Photos from the image-classification dataset "datasets" in the GitHub repository aamnarifa/Wheat-Diseases-Detection. Its 5 classes are: black point, fusarium foot rot, healthy leaf, leaf blight, wheat blast.

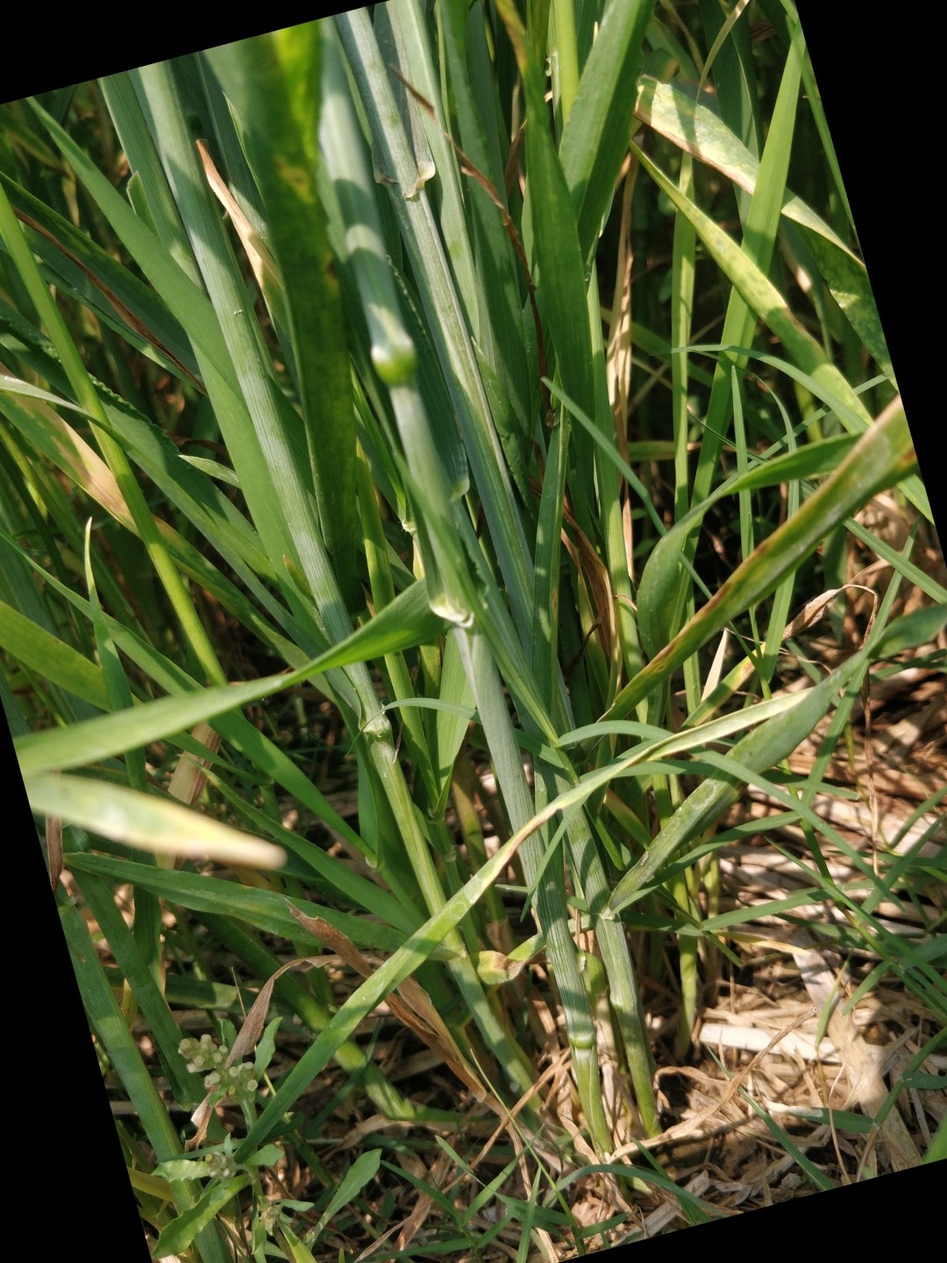
Label: healthy leaf

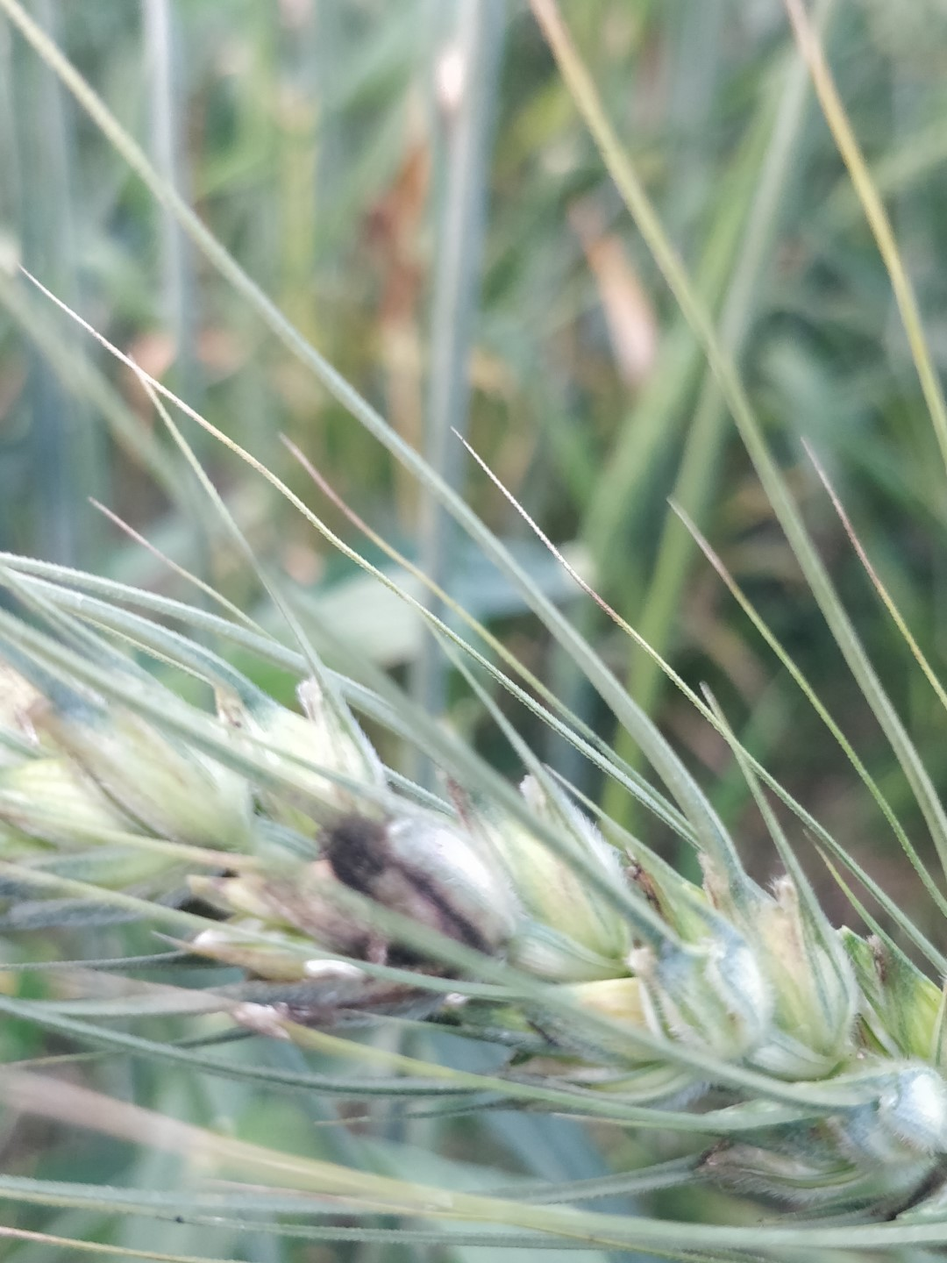
Label: black point

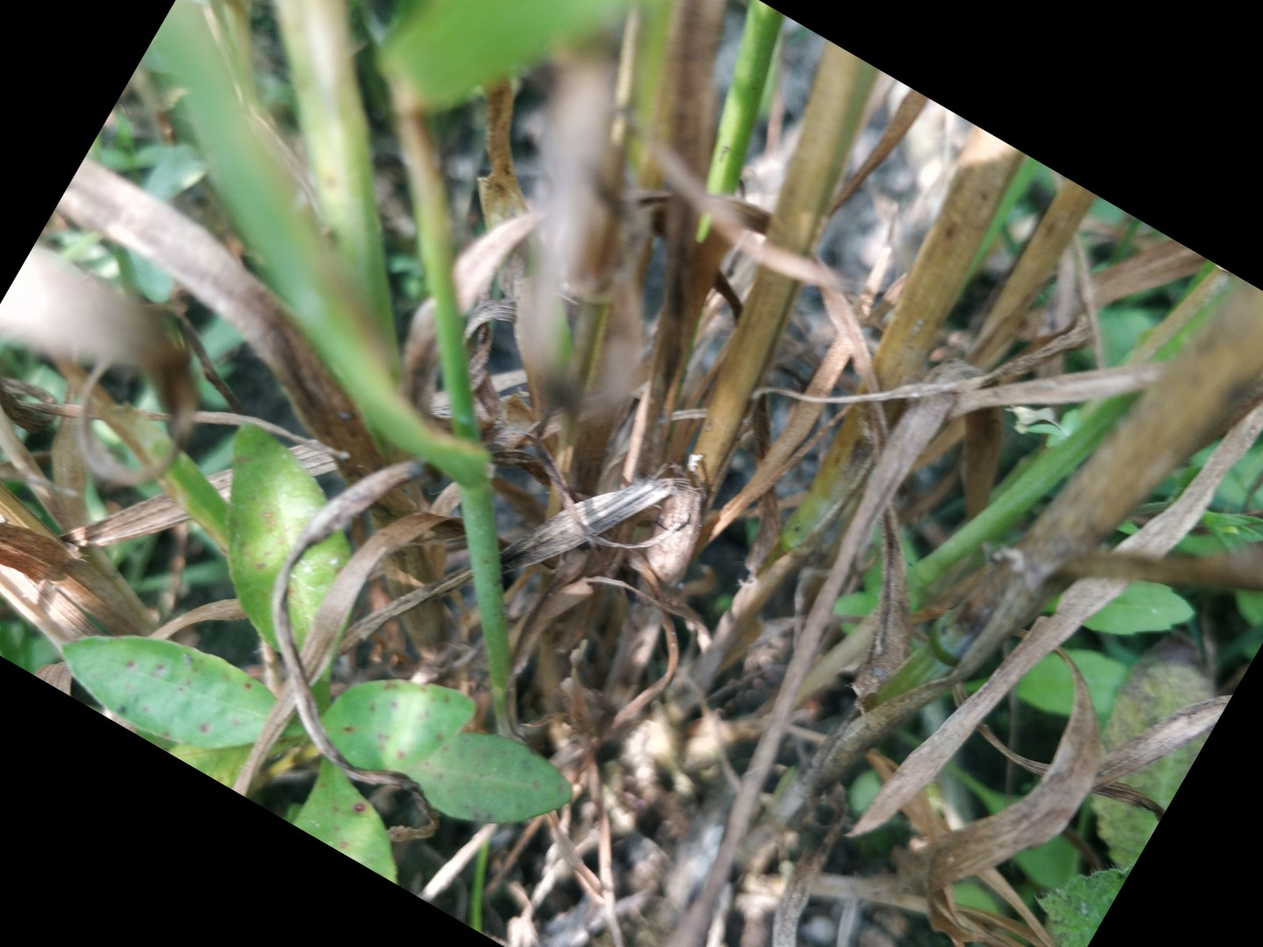
Label: fusarium foot rot

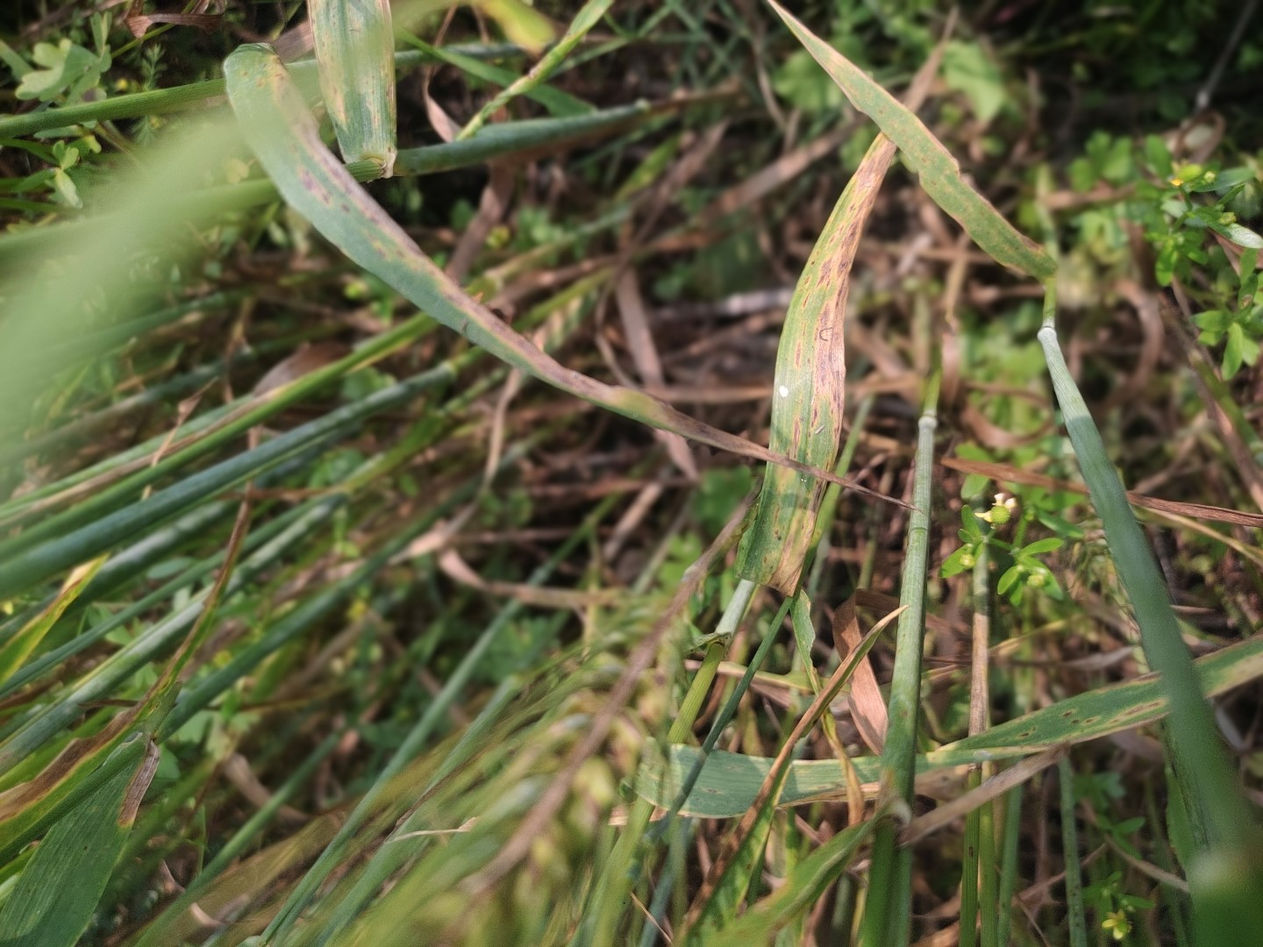
Label: leaf blight

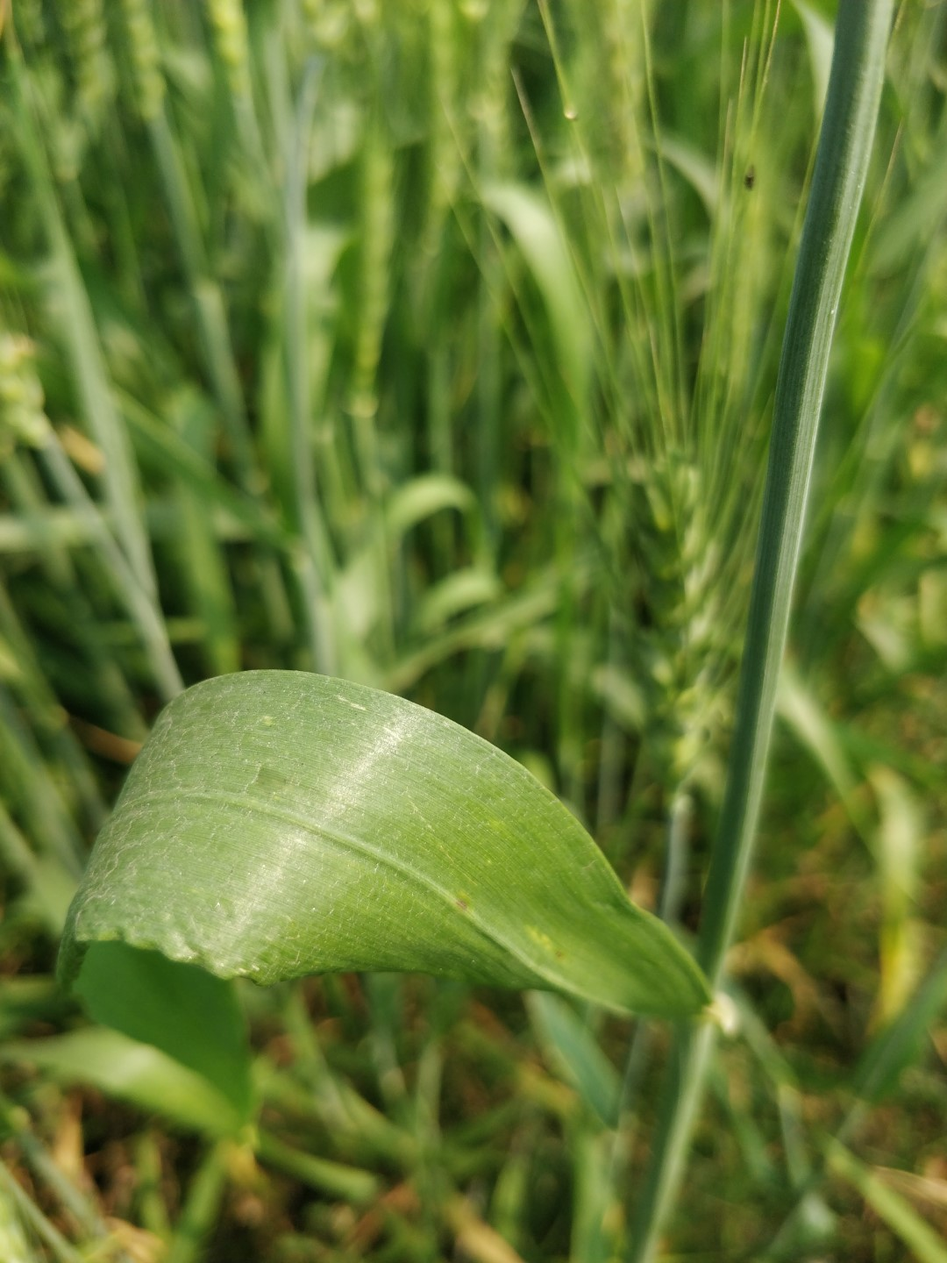
Label: healthy leaf

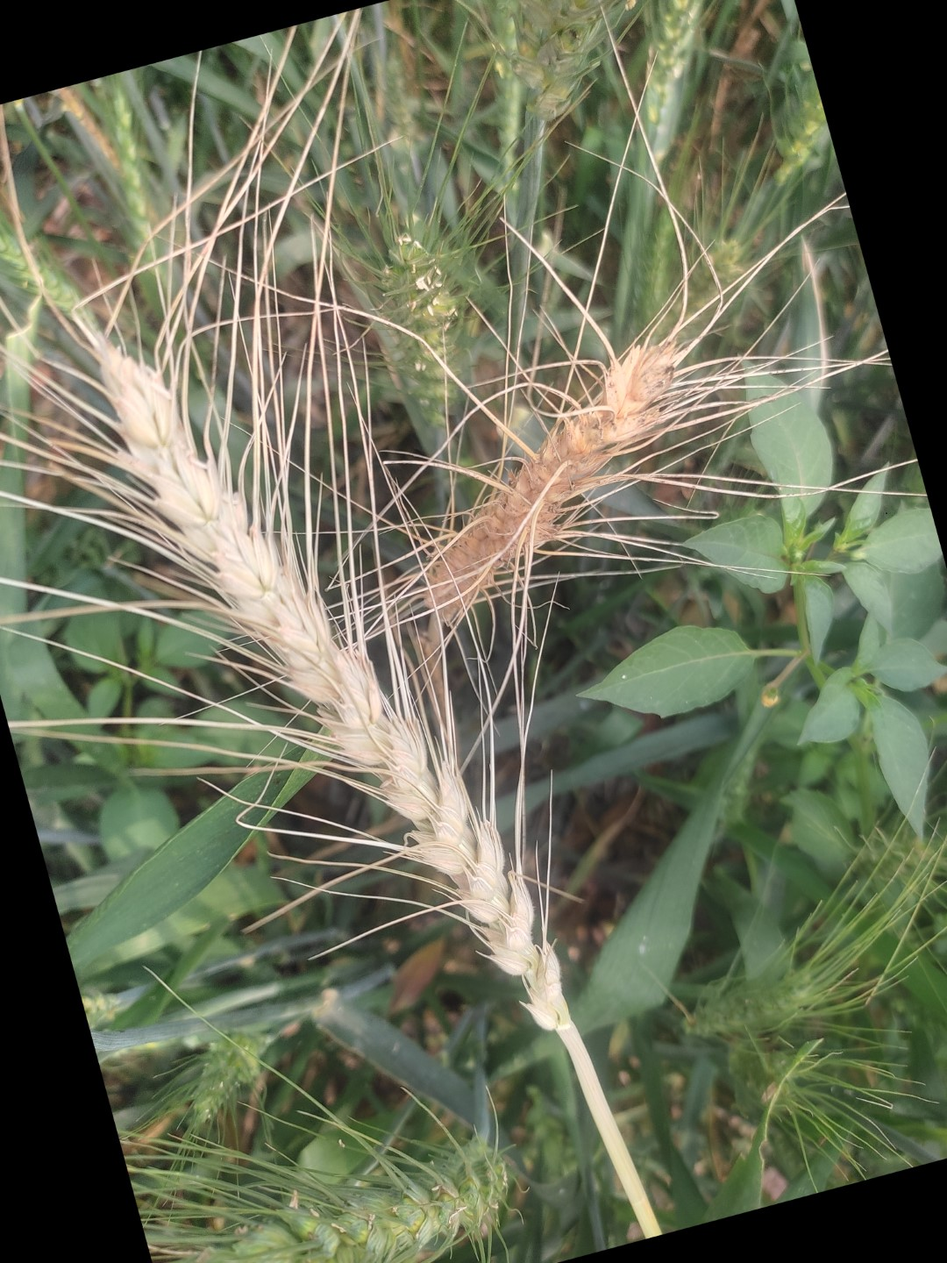
Label: wheat blast
